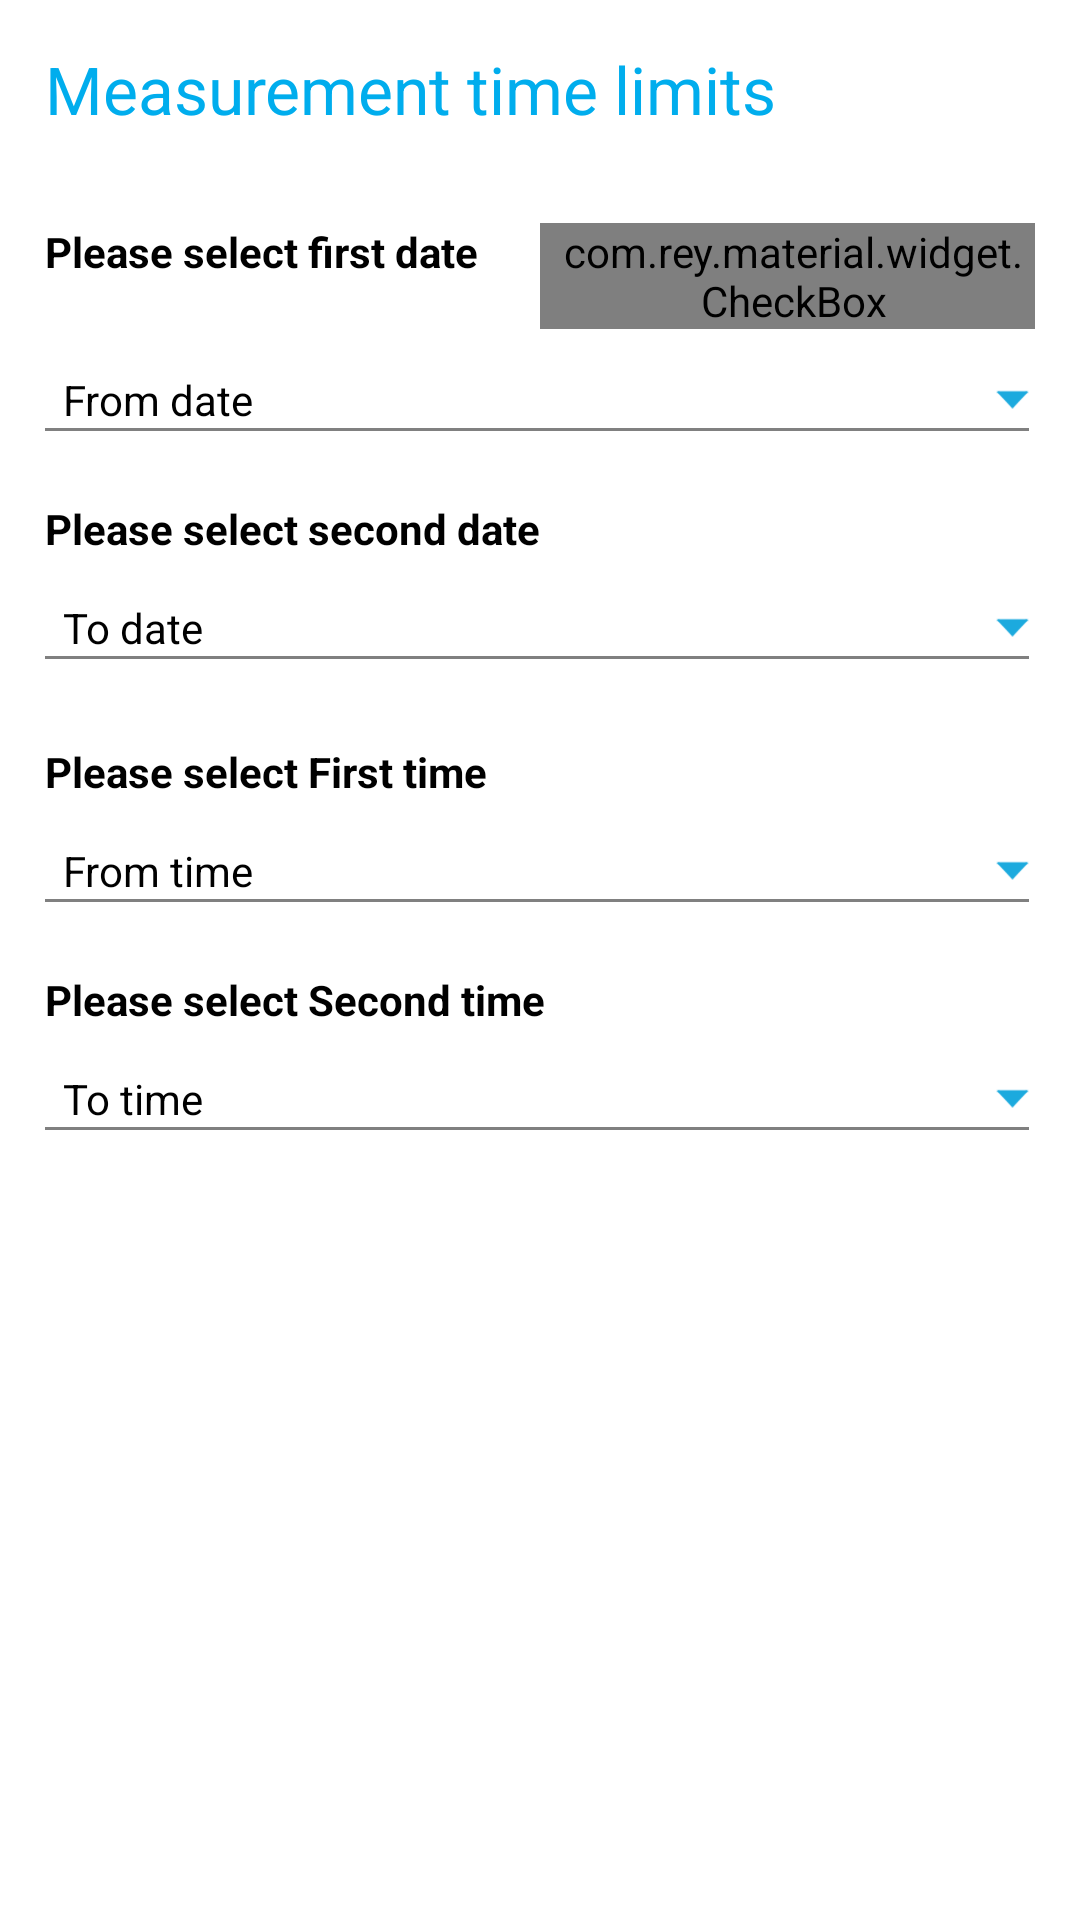

Android layout source for this screen:
<!-- AndroidManifest.xml: application theme ActionBarTheme -->
<!-- res/layout/date_and_time_period_screen_layout.xml -->
<?xml version="1.0" encoding="utf-8"?>
<LinearLayout xmlns:android="http://schemas.android.com/apk/res/android"
    android:layout_width="match_parent"
    android:layout_height="wrap_content"
    android:orientation="vertical"
    android:paddingLeft="@dimen/edge_big_minus">

    <TextView
        android:id="@+id/tv_measurement_screen_title"
        android:layout_width="wrap_content"
        android:layout_height="wrap_content"
        android:layout_gravity="left"
        android:layout_marginBottom="@dimen/edge_huge_minus"
        android:layout_marginRight="@dimen/edge_big_plus"
        android:layout_marginTop="@dimen/edge_big_minus"
        android:text="@string/measurement_time_limits"
        android:textAppearance="?android:attr/textAppearanceLarge"
        android:textColor="@color/blue_light" />

    <LinearLayout
        android:layout_width="match_parent"
        android:layout_height="wrap_content"
        android:layout_marginBottom="@dimen/edge_above"
        android:layout_marginRight="@dimen/edge_big_minus"
        android:orientation="horizontal"
        android:weightSum="1.0">

        <TextView
            android:id="@+id/tv_first_date_select_title"
            android:layout_width="0dp"
            android:layout_height="wrap_content"
            android:layout_weight="0.5"
            android:text="@string/please_select_first_date"
            android:textAppearance="?android:attr/textAppearanceSmall"
            android:textColor="@color/black"
            android:textStyle="bold" />

        <com.rey.material.widget.CheckBox
            style="@style/Material.Drawable.CheckBox"
            android:id="@+id/cb_single_date_selector"
            android:layout_width="0dp"
            android:layout_height="wrap_content"
            android:layout_weight="0.5"
            android:text="@string/single_date"
            android:gravity="left|center"
            android:textColor="@color/black"
            android:paddingLeft="@dimen/edge_normal"/>
    </LinearLayout>

    <TextView
        android:id="@+id/tv_from_date_selector"
        android:layout_width="match_parent"
        android:layout_height="wrap_content"
        android:layout_marginRight="@dimen/edge_above"
        android:layout_marginLeft="@dimen/edge_normal_medium"
        android:drawableRight="@drawable/spinner_custom_selector"
        android:gravity="center|left"
        android:text="@string/from_date"
        android:textColor="@color/black" />

    <include
        layout="@layout/line_view_layout"
        android:layout_width="match_parent"
        android:layout_height="wrap_content"
        android:layout_marginBottom="@dimen/edge_large_most_plus"
        android:layout_marginRight="@dimen/edge_big_plus" />

    <TextView
        android:id="@+id/tv_second_date_select_title"
        android:layout_width="wrap_content"
        android:layout_height="wrap_content"
        android:layout_marginBottom="@dimen/edge_above"
        android:gravity="left"
        android:text="@string/please_select_second_date"
        android:textAppearance="?android:attr/textAppearanceSmall"
        android:textColor="@color/black"
        android:textStyle="bold" />

    <TextView
        android:id="@+id/tv_to_date_selector"
        android:layout_width="match_parent"
        android:layout_height="wrap_content"
        android:layout_marginRight="@dimen/edge_above"
        android:layout_marginLeft="@dimen/edge_normal_medium"
        android:drawableRight="@drawable/spinner_custom_selector"
        android:gravity="center|left"
        android:text="@string/to_date"
        android:textColor="@color/black" />

    <include
        layout="@layout/line_view_layout"
        android:layout_width="match_parent"
        android:layout_height="wrap_content"
        android:layout_marginBottom="@dimen/edge_large_most_plus"
        android:layout_marginRight="@dimen/edge_big_plus" />

    <TextView
        android:id="@+id/tv_first_time_select_title"
        android:layout_width="wrap_content"
        android:layout_height="wrap_content"
        android:layout_marginBottom="@dimen/edge_above"
        android:layout_marginTop="@dimen/edge_normal_plus"
        android:gravity="left"
        android:text="@string/please_select_first_time"
        android:textAppearance="?android:attr/textAppearanceSmall"
        android:textColor="@color/black"
        android:textStyle="bold" />

    <TextView
        android:id="@+id/tv_from_time_selector"
        android:layout_width="match_parent"
        android:layout_height="wrap_content"
        android:layout_marginRight="@dimen/edge_above"
        android:layout_marginLeft="@dimen/edge_normal_medium"
        android:drawableRight="@drawable/spinner_custom_selector"
        android:gravity="center|left"
        android:text="@string/from_time"
        android:textColor="@color/black" />

    <include
        layout="@layout/line_view_layout"
        android:layout_width="match_parent"
        android:layout_height="wrap_content"
        android:layout_marginRight="@dimen/edge_big_plus" />

    <TextView
        android:id="@+id/tv_from_time_select_title"
        android:layout_width="wrap_content"
        android:layout_height="wrap_content"
        android:layout_marginBottom="@dimen/edge_above"
        android:layout_marginTop="@dimen/edge_large_most_plus"
        android:gravity="left"
        android:text="@string/please_select_second_time"
        android:textAppearance="?android:attr/textAppearanceSmall"
        android:textColor="@color/black"
        android:textStyle="bold" />

    <TextView
        android:id="@+id/tv_to_time_selector"
        android:layout_width="match_parent"
        android:layout_height="wrap_content"
        android:layout_marginRight="@dimen/edge_above"
        android:drawableRight="@drawable/spinner_custom_selector"
        android:gravity="center|left"
        android:layout_marginLeft="@dimen/edge_normal_medium"
        android:text="@string/to_time"
        android:textColor="@color/black" />

    <include
        layout="@layout/line_view_layout"
        android:layout_width="match_parent"
        android:layout_height="wrap_content"
        android:layout_marginRight="@dimen/edge_big_plus" />
</LinearLayout>
<!-- res/layout/line_view_layout.xml (included above) -->
<?xml version="1.0" encoding="utf-8"?>
<LinearLayout xmlns:android="http://schemas.android.com/apk/res/android"
    android:orientation="vertical" android:layout_width="match_parent"
    android:layout_height="match_parent">
    <View
        android:layout_width="match_parent"
        android:layout_height="1dp"
        android:background="@color/gray" />
</LinearLayout>
<!-- resources referenced by this layout -->
<resources>
  <color name="black">#000000</color>
  <color name="blue_light">#00aded</color>
  <color name="gray">#808080</color>
  <dimen name="edge_above">14dp</dimen>
  <dimen name="edge_big_minus">15dp</dimen>
  <dimen name="edge_big_plus">17dp</dimen>
  <dimen name="edge_huge_minus">30dp</dimen>
  <dimen name="edge_large_most_plus">23dp</dimen>
  <dimen name="edge_normal">4dp</dimen>
  <dimen name="edge_normal_medium">6dp</dimen>
  <dimen name="edge_normal_plus">5dp</dimen>
  <!-- drawable spinner_custom_selector (drawable) -->
  <?xml version="1.0" encoding="utf-8"?>
  <selector xmlns:android="http://schemas.android.com/apk/res/android">
  
      <item><layer-list>
          <item><shape>
  
              <padding android:bottom="@dimen/edge_mini_plus" android:right="@dimen/edge_mini_plus" android:top="@dimen/edge_mini_plus" />
          </shape></item>
          <item ><bitmap android:gravity="right" android:src="@drawable/spinner_triangle" />
          </item>
      </layer-list></item>
  
  </selector>
  <string name="from_date">From date</string>
  <string name="from_time">From time</string>
  <string name="measurement_time_limits">Measurement time limits</string>
  <string name="please_select_first_date">Please select first date</string>
  <string name="please_select_first_time">Please select First time</string>
  <string name="please_select_second_date">Please select second date</string>
  <string name="please_select_second_time">Please select Second time</string>
  <string name="single_date">Single Date</string>
  <string name="to_date">To date</string>
  <string name="to_time">To time</string>
  <style name="ActionBarTheme" parent="Theme.AppCompat.Light.DarkActionBar">
          <item name="colorPrimaryDark">@color/green</item>
          <item name="colorPrimary">@color/status_bar_gray</item>
          <item name="android:homeAsUpIndicator">@drawable/ic_menu_white</item>
          <item name="android:windowBackground">@color/white</item>
          <item name="android:textColor">@color/white</item>
          <item name="displayOptions">homeAsUp|showHome|showTitle</item>
      </style>
  <dimen name="edge_mini_plus">3dp</dimen>
  <!-- drawable spinner_triangle: png bitmap (drawable-hdpi, 467 bytes) -->
  <color name="green">#008000</color>
  <color name="status_bar_gray">#5e5e5e</color>
  <color name="white">#FFFFFF</color>
</resources>
